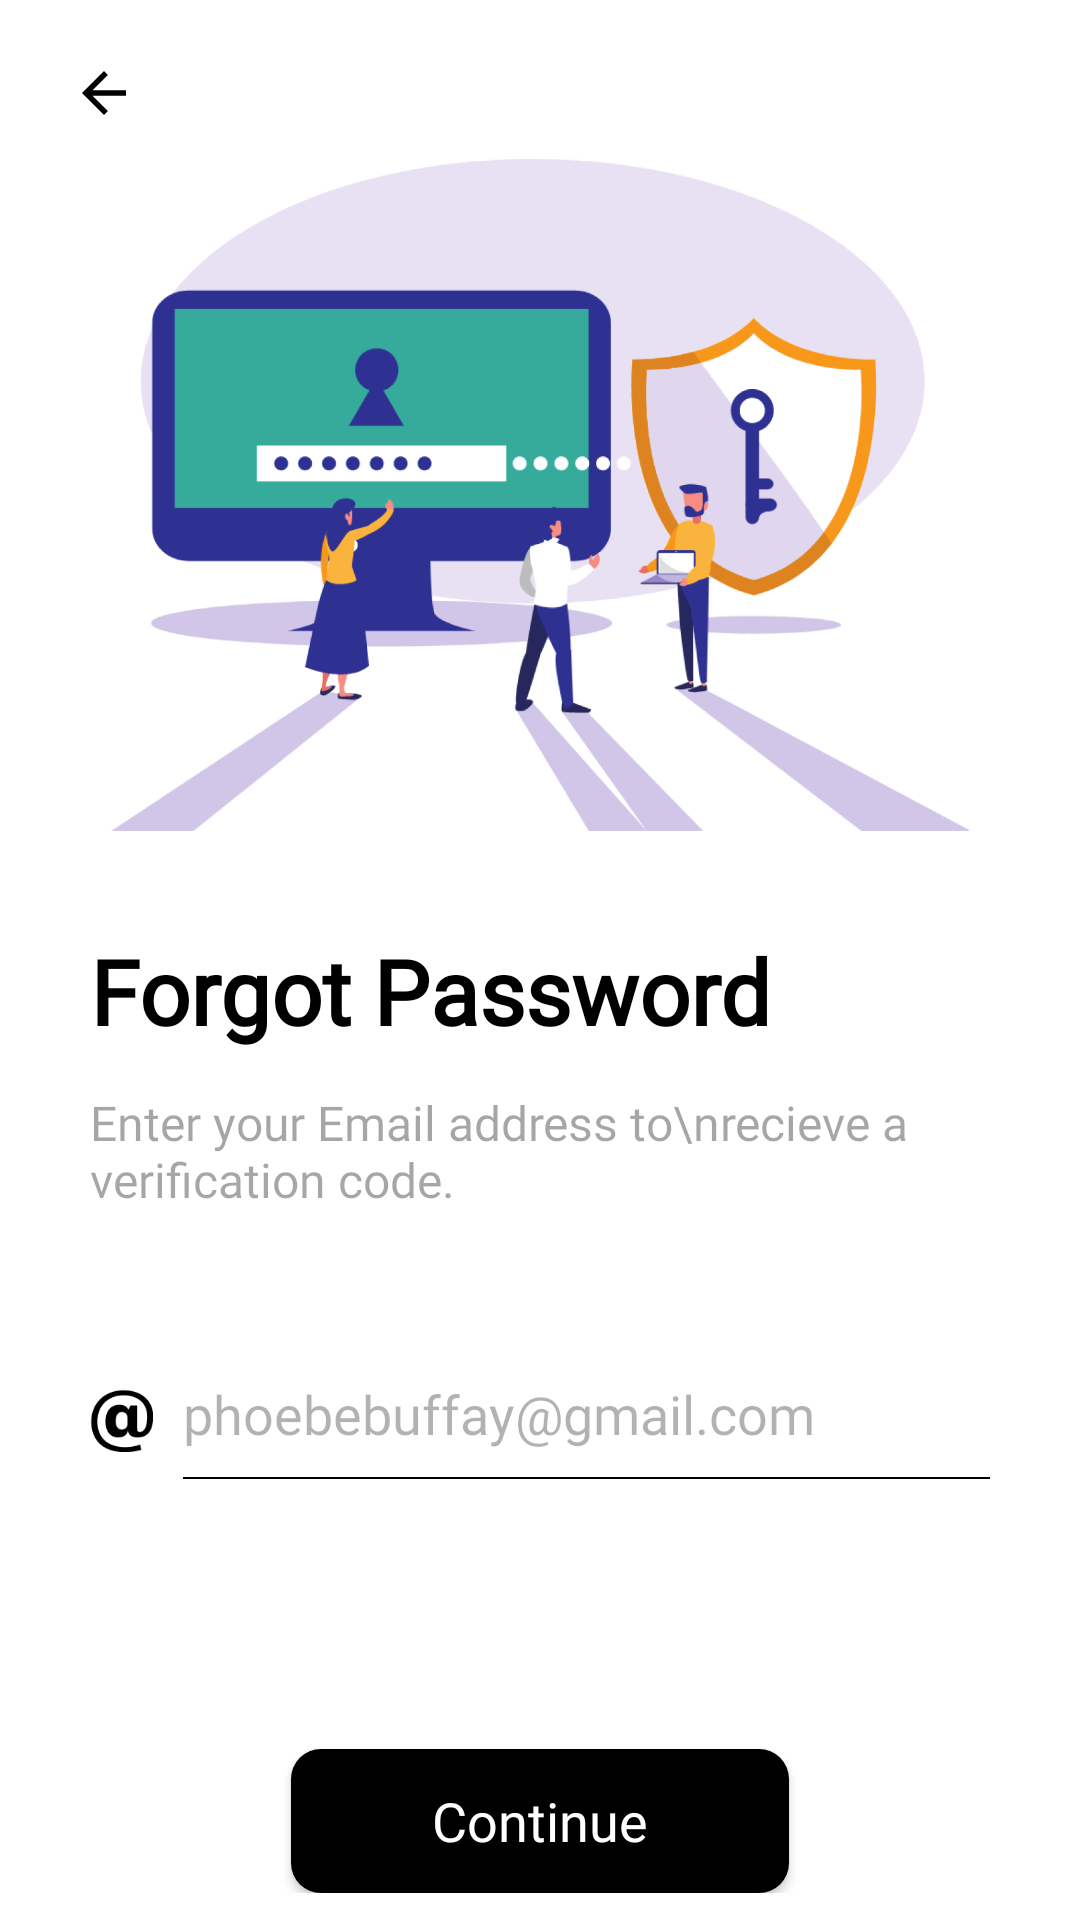

Layout XML and referenced resources for this Android screen:
<!-- AndroidManifest.xml: application theme Theme.Hotel -->
<!-- res/layout/fragment_forgot_password.xml -->
<?xml version="1.0" encoding="utf-8"?>
<ScrollView xmlns:android="http://schemas.android.com/apk/res/android"
    xmlns:app="http://schemas.android.com/apk/res-auto"
    xmlns:tools="http://schemas.android.com/tools"
    android:layout_width="match_parent"
    android:layout_height="match_parent"
    android:background="@color/white"
    android:orientation="vertical"
    tools:context="com.app.LukandaH.Fragments.ForgotPasswordFragment.ForgotPasswordFragment">

    <LinearLayout
        android:layout_width="match_parent"
        android:layout_height="match_parent"
        android:orientation="vertical">

        <RelativeLayout
            android:layout_width="match_parent"
            android:layout_height="wrap_content">

            <ImageView
                android:layout_width="340dp"
                android:layout_height="290dp"
                android:layout_centerHorizontal="true"
                android:layout_marginTop="20dp"
                android:src="@drawable/img5" />

            <ImageView
                android:id="@+id/img_back"
                android:layout_width="29dp"
                android:layout_height="22dp"
                android:layout_marginLeft="20dp"
                android:layout_marginTop="20dp"
                android:src="@drawable/arrow_back"
                app:tint="@color/black" />
        </RelativeLayout>

        <TextView
            android:layout_width="match_parent"
            android:layout_height="wrap_content"
            android:layout_marginLeft="30dp"
            android:fontFamily="@font/sf_pro_display"
            android:text="Forgot Password"
            android:textColor="@color/black"
            android:textSize="30sp"
            android:textStyle="bold" />

        <TextView
            android:layout_width="match_parent"
            android:layout_height="wrap_content"
            android:layout_marginLeft="30dp"
            android:layout_marginTop="13dp"
            android:fontFamily="@font/sf_pro_display"
            android:text="Enter your Email address to\nrecieve a verification code."
            android:textColor="@color/black35"
            android:textSize="16sp" />

        <LinearLayout
            android:layout_width="match_parent"
            android:layout_height="wrap_content"
            android:layout_marginLeft="30dp"
            android:layout_marginTop="50dp"
            android:layout_marginRight="30dp"
            android:orientation="horizontal"
            android:weightSum="1">

            <ImageView
                android:layout_width="21dp"
                android:layout_height="21dp"
                android:layout_gravity="center"
                android:src="@drawable/email" />

            <LinearLayout
                android:layout_width="0dp"
                android:layout_height="wrap_content"
                android:layout_weight="1"
                android:orientation="vertical">

                <EditText
                    android:id="@+id/et_email"
                    android:layout_width="match_parent"
                    android:layout_height="wrap_content"
                    android:layout_marginLeft="10dp"
                    android:background="@color/white"
                    android:fontFamily="@font/sf_pro_display"
                    android:textCursorDrawable="@drawable/cursordrawableblack"
                    android:hint="phoebebuffay@gmail.com"
                    android:imeOptions="actionDone"
                    android:inputType="textEmailAddress"
                    android:paddingTop="5dp"
                    android:paddingBottom="5dp"
                    android:singleLine="true"
                    android:textColor="@color/black"
                    android:textColorHint="@color/black30"
                    android:textSize="18sp" />

                <View
                    android:layout_width="match_parent"
                    android:layout_height="0.5dp"
                    android:layout_marginLeft="10dp"
                    android:layout_marginTop="4dp"
                    android:background="@color/black" />
            </LinearLayout>
        </LinearLayout>

        <Button
            android:id="@+id/continueBtn"
            android:layout_width="match_parent"
            android:layout_height="wrap_content"
            android:layout_marginLeft="97dp"
            android:layout_marginTop="90dp"
            android:layout_marginRight="97dp"
            android:background="@drawable/roundcorners"
            android:backgroundTint="@color/black"
            android:fontFamily="@font/sf_pro_display"
            android:text="Continue"
            android:textAllCaps="false"
            android:textColor="@color/white"
            android:textSize="18sp" />
    </LinearLayout>
</ScrollView>
<!-- resources referenced by this layout -->
<resources>
  <color name="black">#FF000000</color>
  <color name="black30">#4D000000</color>
  <color name="black35">#59000000</color>
  <color name="white">#FFFFFFFF</color>
  <!-- drawable arrow_back (drawable) -->
  <vector xmlns:android="http://schemas.android.com/apk/res/android"
      android:width="100dp"
      android:height="100dp"
      android:autoMirrored="true"
      android:tint="?attr/colorControlNormal"
      android:viewportWidth="24"
      android:viewportHeight="24">
      <path
          android:fillColor="@android:color/white"
          android:pathData="M20,11H7.83l5.59,-5.59L12,4l-8,8 8,8 1.41,-1.41L7.83,13H20v-2z" />
  </vector>
  <!-- drawable cursordrawableblack (drawable) -->
  <?xml version="1.0" encoding="utf-8"?>
  <shape xmlns:android="http://schemas.android.com/apk/res/android"
      android:shape="rectangle" >
  
      <solid android:color="#000000" />
  
      <size android:width="1.5dp" />
  
  </shape>
  <!-- drawable email: png bitmap (drawable, 1719 bytes) -->
  <!-- drawable img5: png bitmap (drawable, 175365 bytes) -->
  <!-- drawable roundcorners (drawable) -->
  <?xml version="1.0" encoding="utf-8"?>
  <shape xmlns:android="http://schemas.android.com/apk/res/android">
  
      <solid android:color="@color/skyblue" />
      <corners android:radius="10dp" />
  </shape>
  <style name="Theme.Hotel" parent="Theme.Design.NoActionBar">
          
          <item name="colorPrimary">@color/black</item>
          <item name="colorPrimaryVariant">@color/black</item>
          <item name="colorOnPrimary">@color/white</item>
          
          <item name="colorSecondary">@color/black</item>
          <item name="colorSecondaryVariant">@color/black</item>
          <item name="colorOnSecondary">@color/black</item>
          <item name="colorAccent">@color/white</item>
          
          <item name="android:statusBarColor" tools:targetApi="l">?attr/colorPrimaryVariant</item>
          <item name="android:autofilledHighlight" tools:targetApi="o">@android:color/transparent</item>
          
      </style>
  <color name="skyblue">#1ADEF4</color>
</resources>
